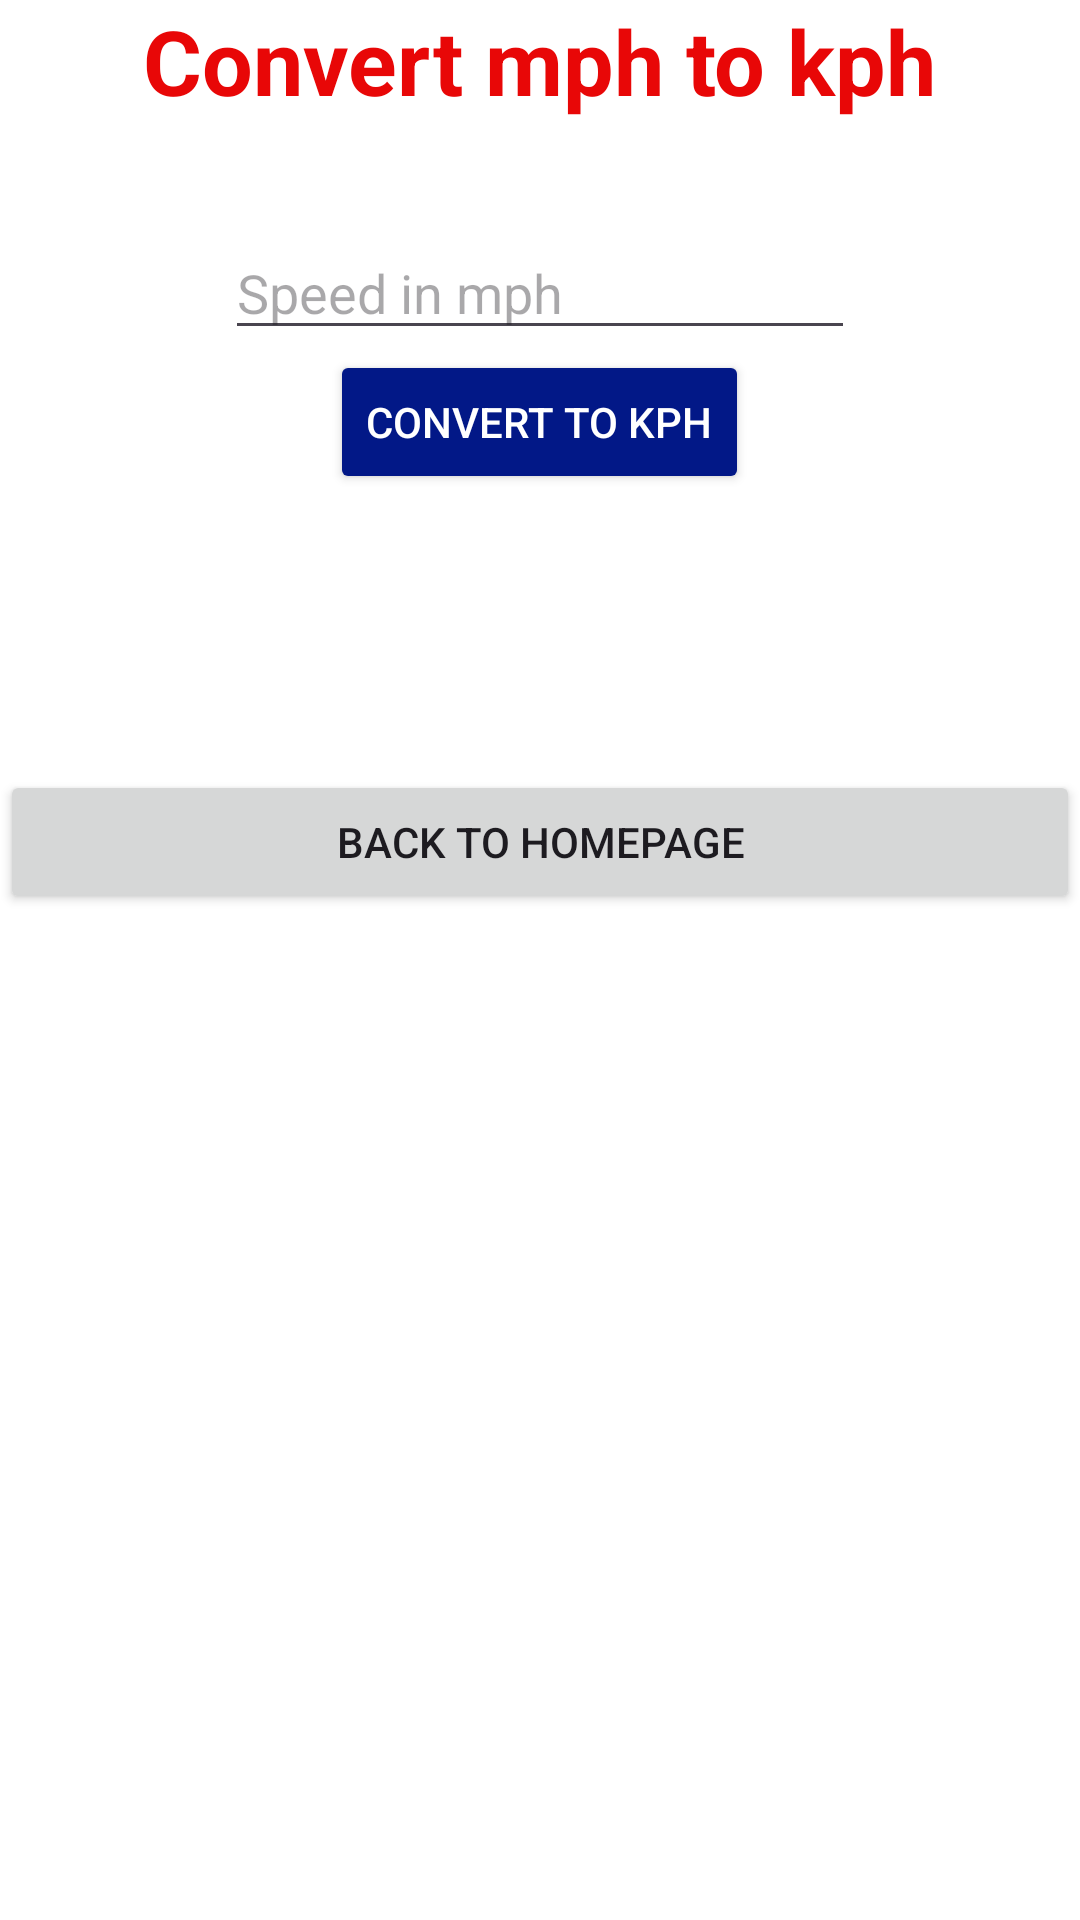

This screen was rendered from an Android layout file. Write that file and the resources it references.
<!-- AndroidManifest.xml: application theme Theme.T5Sandeep2312067 -->
<!-- res/layout/activity_mph_tokph.xml -->
<?xml version="1.0" encoding="utf-8"?>
<LinearLayout xmlns:android="http://schemas.android.com/apk/res/android"
    xmlns:app="http://schemas.android.com/apk/res-auto"
    xmlns:tools="http://schemas.android.com/tools"
    android:id="@+id/main"
    android:layout_width="match_parent"
    android:layout_height="match_parent"
    tools:context=".mphTokph"
    android:background="@color/white"
    android:orientation="vertical">
    <TextView
        android:layout_width="wrap_content"
        android:layout_height="wrap_content"
        android:text="Convert mph to kph"
        android:textSize="30sp"
        android:textStyle="bold"
        android:layout_gravity="center"
        android:textColor="#E80707"/>

    <EditText
        android:id="@+id/mphText"
        android:layout_width="wrap_content"
        android:layout_height="wrap_content"
        android:ems="10"
        android:inputType="number"
        android:textColor="@color/black"
        android:layout_marginTop="35dp"
        android:layout_gravity="center"
        android:hint="Speed in mph" />

    <Button
        android:id="@+id/buttonmphtokph"
        android:layout_width="wrap_content"
        android:layout_height="wrap_content"
        android:layout_gravity="center"
        android:backgroundTint="#021887"
        android:textColor="@color/white"
        android:text="Convert To kph" />
    <TextView
        android:layout_width="wrap_content"
        android:layout_height="wrap_content"
        android:layout_marginTop="15dp"
        android:id="@+id/kphResult"
        android:text=""
        android:textColor="@color/black"
        android:textStyle="bold"
        android:textSize="20sp"
        android:layout_gravity="center"/>

    <Button
        android:layout_width="match_parent"
        android:layout_height="wrap_content"
        android:text="Back To HomePage"
        android:id="@+id/Home_Button"
        android:layout_marginTop="50dp"/>
</LinearLayout>
<!-- resources referenced by this layout -->
<resources>
  <style name="Theme.T5Sandeep2312067" parent="Base.Theme.T5Sandeep2312067" />
  <style name="Base.Theme.T5Sandeep2312067" parent="Theme.Material3.DayNight.NoActionBar">
          
          
      </style>
  <!-- not gathered from this repository: default colours our renderer supplied (Android Studio template values) -->
  <color name="black">#FF000000</color>
  <color name="white">#FFFFFFFF</color>
</resources>
